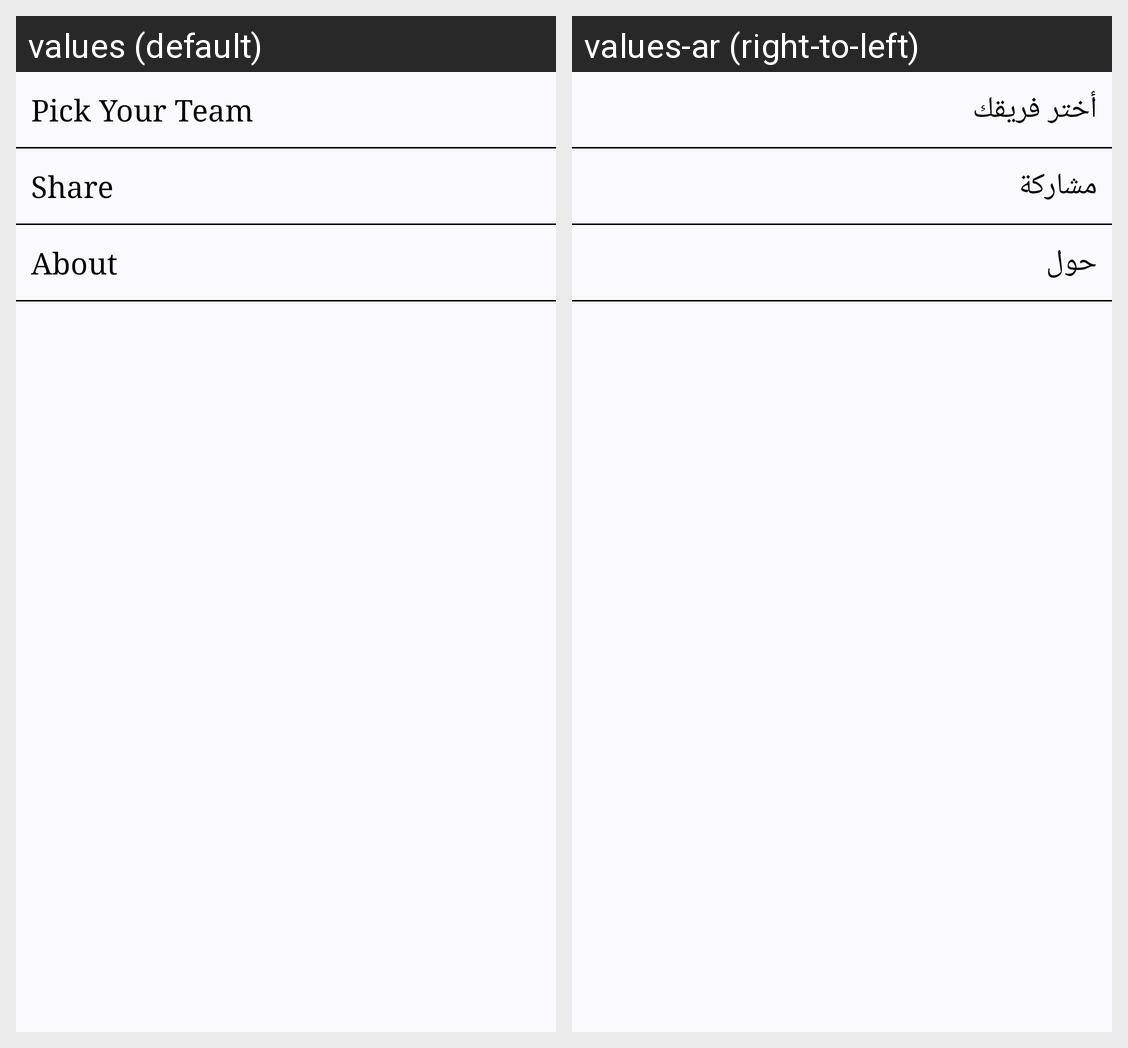

Locale-by-locale string values for the Android screen shown in this grid:
Android screen res/layout/fragment_setting.xml rendered under 2 locales, left to right: values (default), values-ar (right-to-left). Device: Nexus 5 (rendered at 1080×1920; each locale shown at half size, 540×960, under a caption strip naming it); theme AppTheme.
Strings drawn on this screen, with the default value and each locale's value (text and hints the layout hard-codes, and strings that could not be matched under every locale, appear in the picture but are not listed):

pickyourteam
  values: Pick Your Team
  values-ar: أختر فريقك

share
  values: Share
  values-ar: مشاركة

about
  values: About
  values-ar: حول
